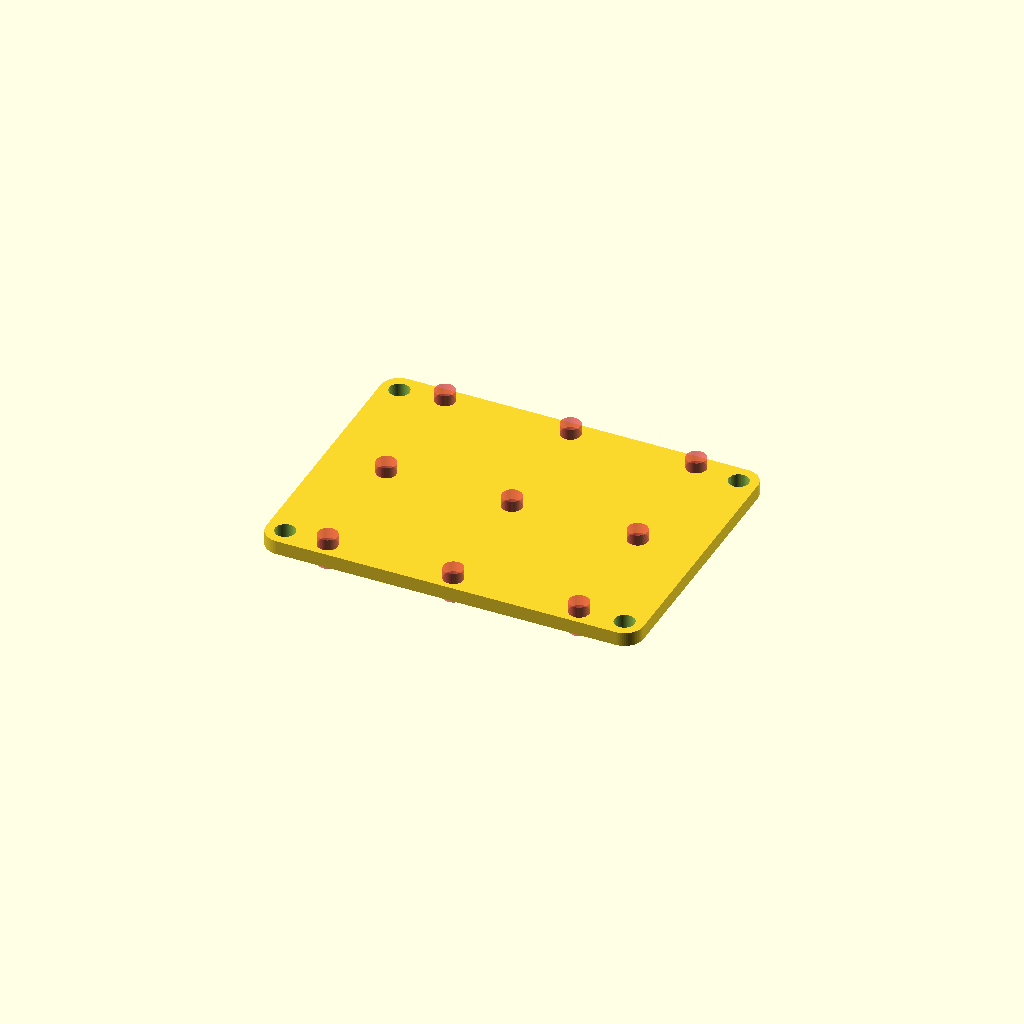
Cell 1: the model at its default parameters.
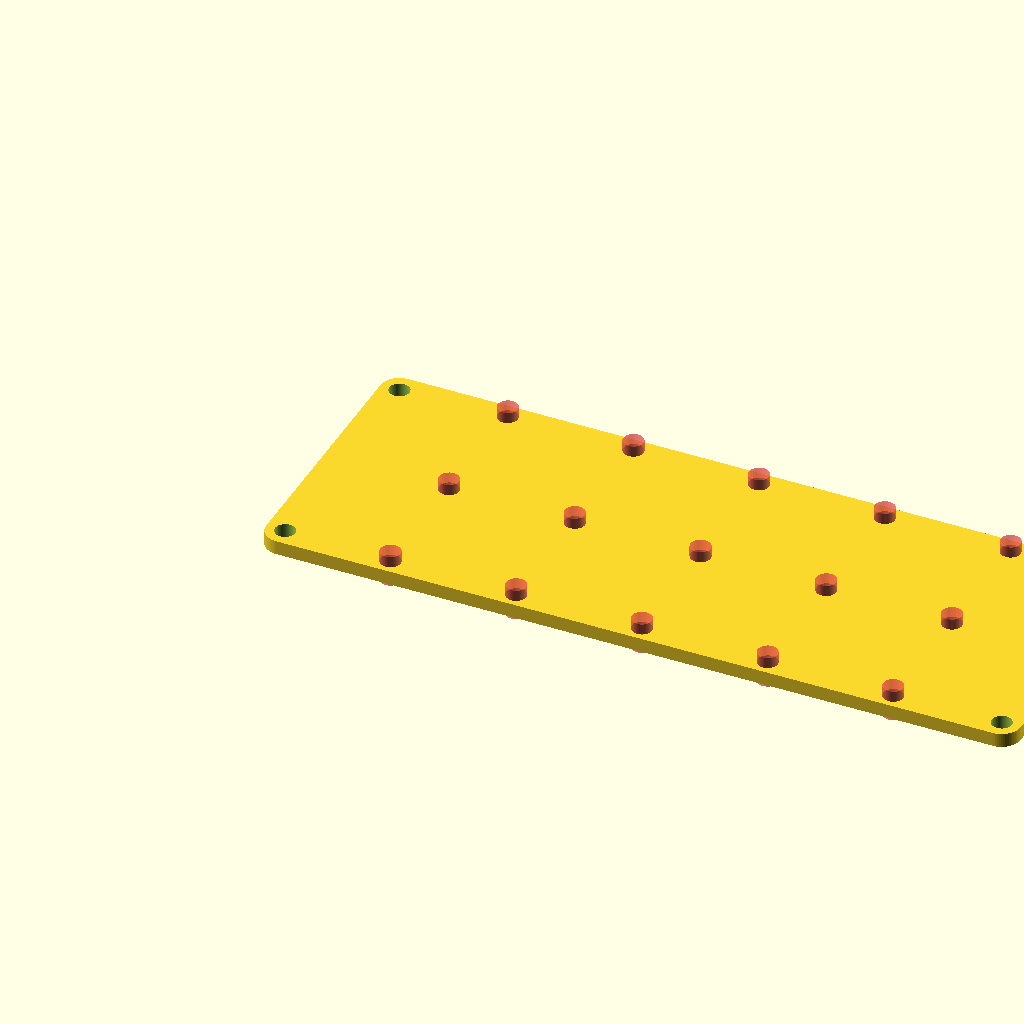
Cell 2 — sheet_x set to 120, the other parameters unchanged.
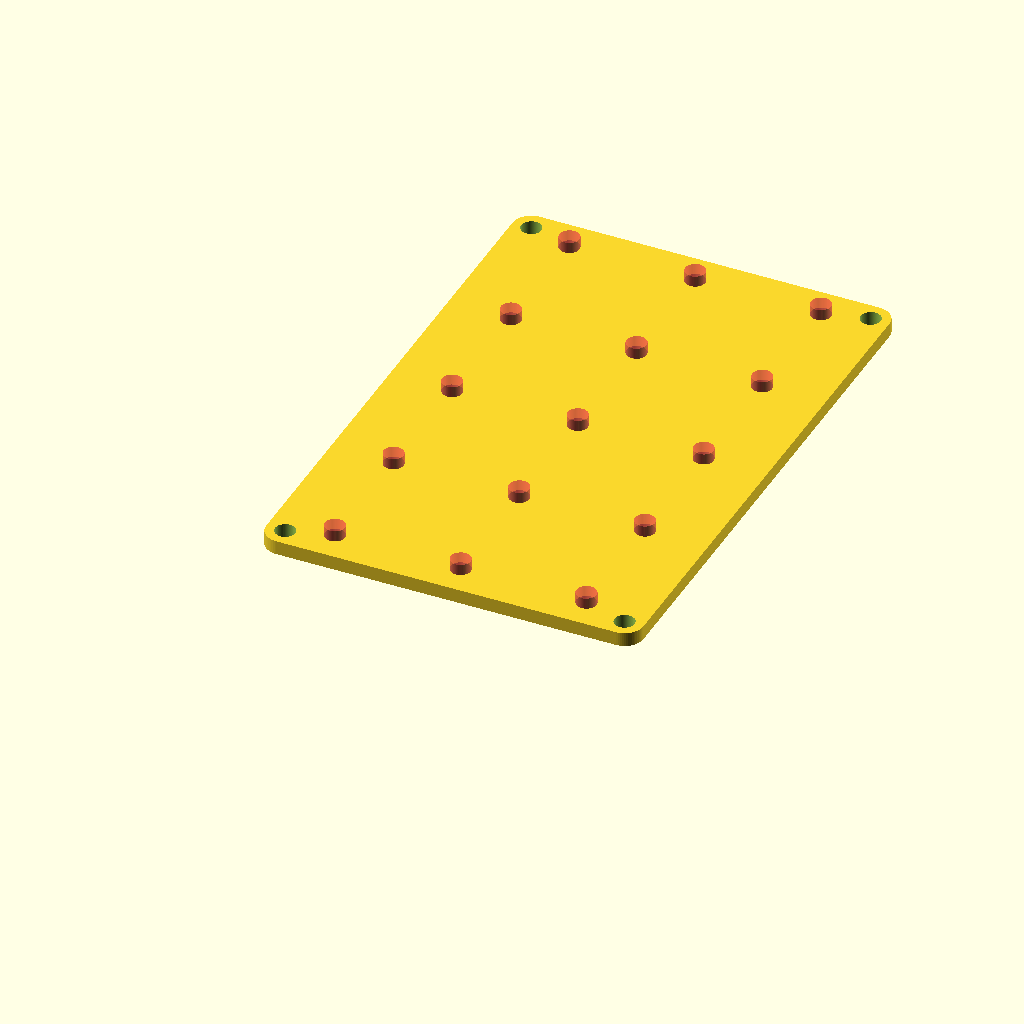
Cell 3: the same model with sheet_y = 90.
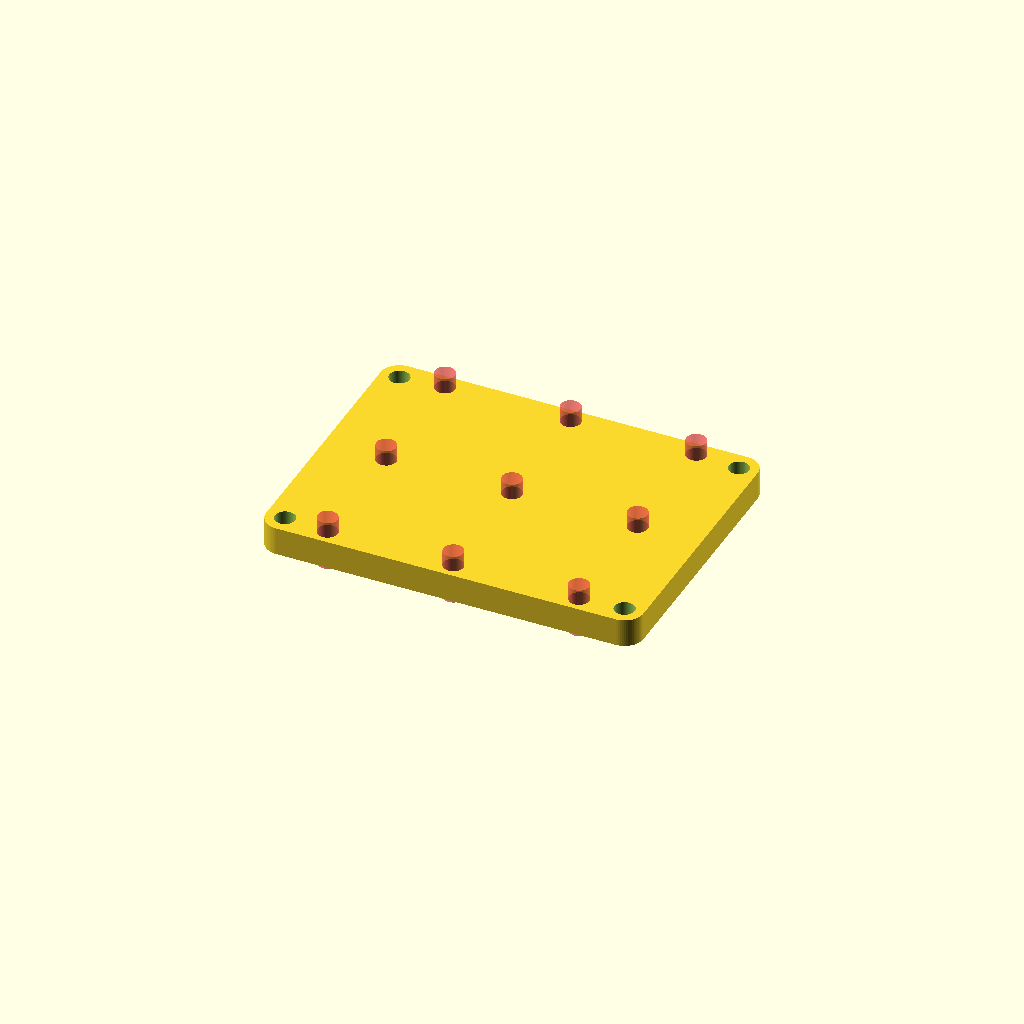
Cell 4: the same model with sheet_z = 6.
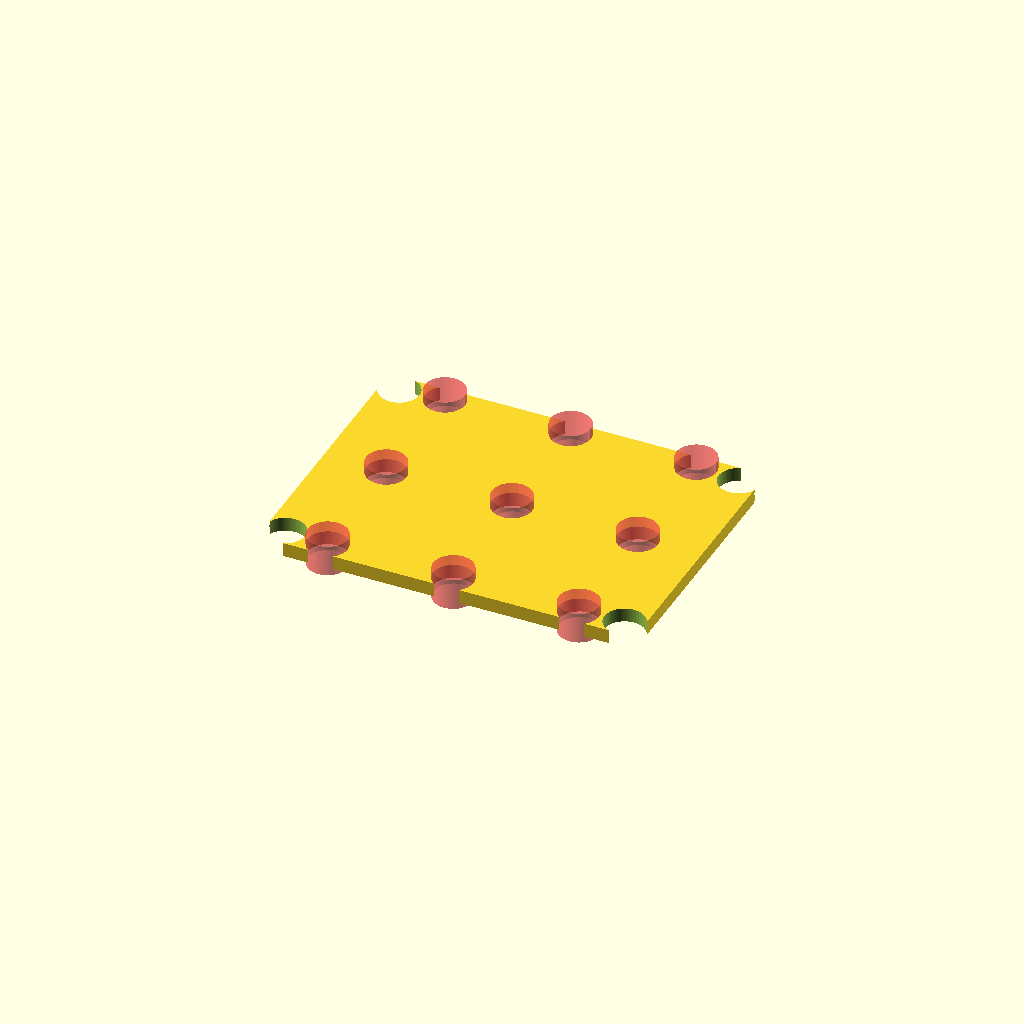
Cell 5 — hole_dia set to 6.4, the other parameters unchanged.
All cells are drawn from one camera (rotation 55°, 0°, 25°, orthographic, colour scheme Cornfield), so only the parameter changes between them.
The OpenSCAD source (cnc_vibes/examples/hole_in_sheet/hole_in_sheet.scad):
// hole_in_sheet — parametric sheet with a grid of circular holes.
//
// One source, two outputs:
//   openscad -o build/hole_in_sheet.dxf -D 'mode="dxf"' hole_in_sheet.scad
//   openscad -o build/hole_in_sheet.stl -D 'mode="stl"' hole_in_sheet.scad
//
// DXF is the 2D top-down silhouette (for FreeCAD Path 2.5D operations).
// STL is the 3D solid (for inspection or future 3D-contour CAM).

// ---- parameters -------------------------------------------------------
sheet_x = 60;
sheet_y = 45;
sheet_z = 3;     // material thickness


hole_dia = 3.2;
hole_grid_x = 2;
hole_grid_y = 2;
hole_margin = 3;
corner_or = 3;

// ---- output mode ------------------------------------------------------
mode = "stl";    // overridden via -D 'mode="dxf"'
//mode = "dxf";

// ---- geometry ---------------------------------------------------------
module main_solid() {
    difference() {
        translate([corner_or, corner_or, 0])
            minkowski() {
                cube([sheet_x - 2*corner_or, sheet_y - 2*corner_or, sheet_z/2]);
                cylinder(r=corner_or, h=sheet_z/4, $fn=64);
            }
        for (i = [0:hole_grid_x-1], j = [0:hole_grid_y-1]) {
            x = hole_margin + i * (sheet_x - 2*hole_margin) / (hole_grid_x - 1);
            y = hole_margin + j * (sheet_y - 2*hole_margin) / (hole_grid_y - 1);
            translate([x, y, -1])
                cylinder(d=hole_dia, h=sheet_z+2, $fn=64);
        }
        
        # for (x = [-20 * floor((sheet_x/2 - corner_or/2) / 20):20:sheet_x/2 - corner_or/2]) {
            for (y = [-20 * floor((sheet_y/2 - corner_or/2) / 20):20:sheet_y/2 - corner_or/2]) {
                 echo(x=x, y=y);
                translate([
                    sheet_x / 2 + x, 
                    sheet_y/2 + y, 
                    -1
                ])
                    cylinder(d=hole_dia, h=sheet_z+2, $fn=64);
            }
        }
    }
}

if (mode == "dxf") projection(cut=false) main_solid();
else               main_solid();
Customizer parameters (derived from the source; name, type, default, range or options):
sheet_x: number, default 60
sheet_y: number, default 45
sheet_z: number, default 3
hole_dia: number, default 3.2
hole_grid_x: number, default 2
hole_grid_y: number, default 2
hole_margin: number, default 3
corner_or: number, default 3
mode: string, default "stl"
